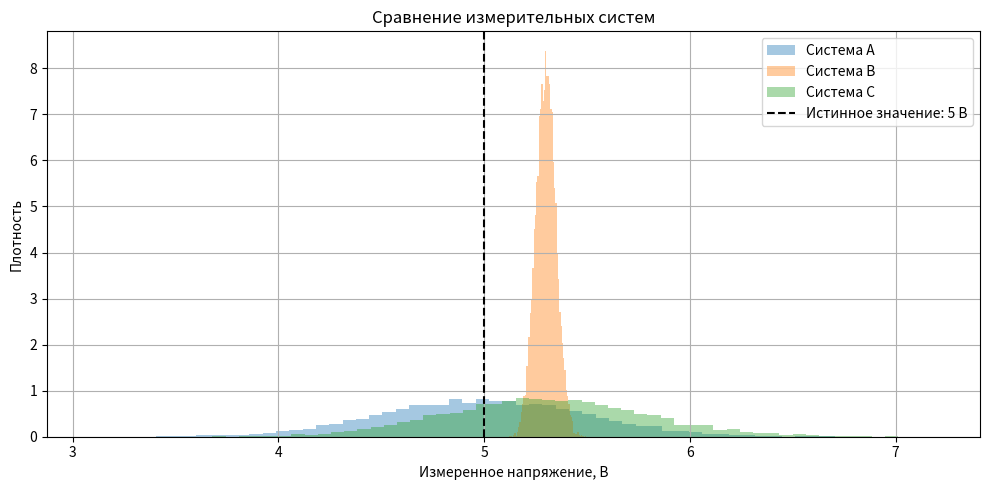
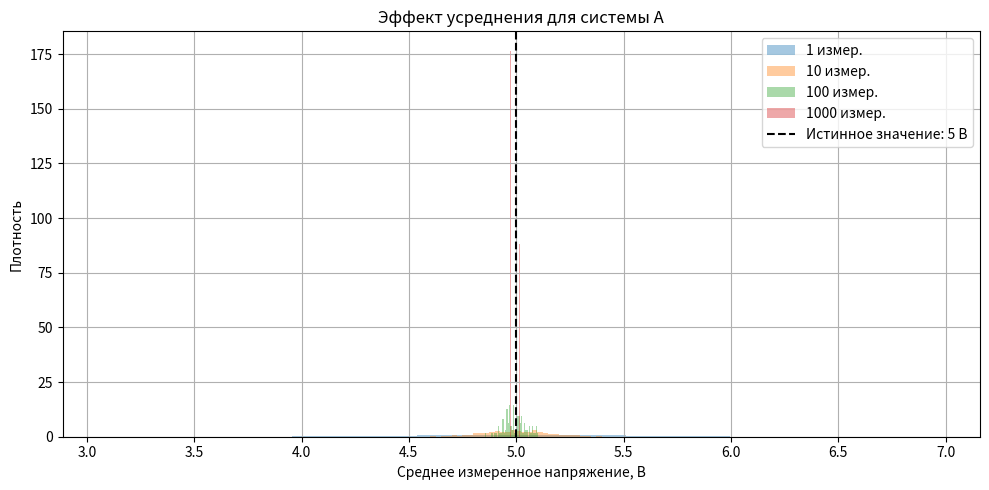

These figures' Python source, in order:

import numpy as np
import matplotlib.pyplot as plt

x_true = 5.0
N = 10000

systems = {
    "Система A": (0.0, 0.50),
    "Система B": (0.30, 0.05),
    "Система C": (0.30, 0.50)
}

rng = np.random.default_rng(1)
results = {}

for name, (bias, sigma) in systems.items():
    measurements = x_true + bias + rng.normal(0, sigma, N)
    results[name] = measurements

print("СРАВНЕНИЕ ИЗМЕРИТЕЛЬНЫХ СИСТЕМ")
print("-" * 45)

for name, measurements in results.items():
    print(name)
    print(f"Среднее измерений: {np.mean(measurements):.4f} В")
    print(f"СКО измерений: {np.std(measurements):.4f} В")
    print()

sample_sizes = [1, 10, 100, 1000]
measurements_A = results["Система A"]
averaged_results = {}

print("ЭФФЕКТ УСРЕДНЕНИЯ ДЛЯ СИСТЕМЫ A")
print("-" * 45)

for size in sample_sizes:
    groups = measurements_A[:(N // size) * size].reshape(-1, size)
    averages = np.mean(groups, axis=1)
    averaged_results[size] = averages

    print(
        f"Усреднение по {size:4} измерениям: "
        f"СКО средних = {np.std(averages):.4f} В"
    )

plt.figure(figsize=(10, 5))

for name, measurements in results.items():
    plt.hist(
        measurements,
        bins=60,
        density=True,
        alpha=0.4,
        label=name
    )

plt.axvline(
    x_true,
    linestyle="--",
    color="black",
    label="Истинное значение: 5 В"
)
plt.title("Сравнение измерительных систем")
plt.xlabel("Измеренное напряжение, В")
plt.ylabel("Плотность")
plt.grid(True)
plt.legend()
plt.tight_layout()

plt.figure(figsize=(10, 5))

for size, averages in averaged_results.items():
    plt.hist(
        averages,
        bins=40,
        density=True,
        alpha=0.4,
        label=f"{size} измер."
    )

plt.axvline(
    x_true,
    linestyle="--",
    color="black",
    label="Истинное значение: 5 В"
)
plt.title("Эффект усреднения для системы A")
plt.xlabel("Среднее измеренное напряжение, В")
plt.ylabel("Плотность")
plt.grid(True)
plt.legend()
plt.tight_layout()

plt.show()
